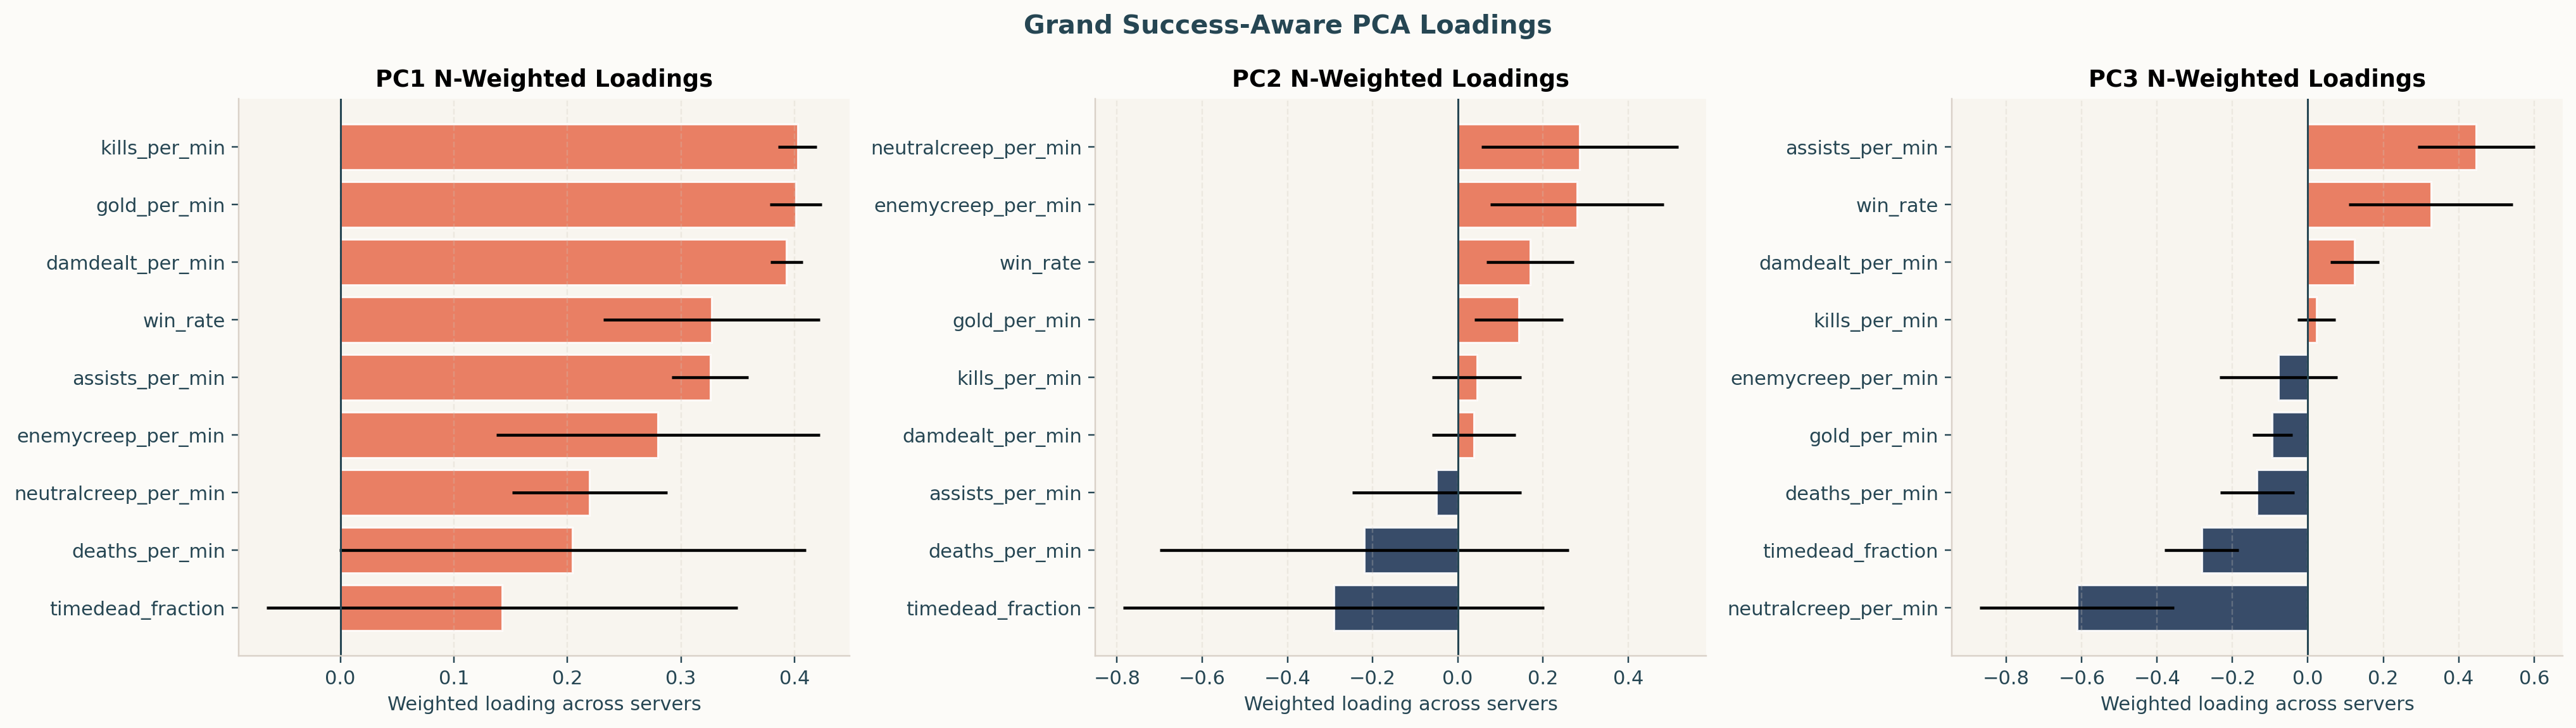

The file beside this chart, header and first rows:
component, feature, n_servers, weight_col, weight_sum, weighted_mean_loading, weighted_sd_loading, min_loading, max_loading
PC1, assists_per_min, 8, server_n_records, 146937582, 0.3257, 0.0337, 0.2572, 0.3695
PC1, damdealt_per_min, 8, server_n_records, 146937582, 0.3929, 0.01412, 0.3725, 0.4554
PC1, deaths_per_min, 8, server_n_records, 146937582, 0.2043, 0.2054, -0.1876, 0.4358
PC1, enemycreep_per_min, 8, server_n_records, 146937582, 0.2796, 0.1424, -0.1453, 0.3769
PC1, gold_per_min, 8, server_n_records, 146937582, 0.4011, 0.02269, 0.3629, 0.4911
PC1, kills_per_min, 8, server_n_records, 146937582, 0.4026, 0.01689, 0.3817, 0.4721
PC1, neutralcreep_per_min, 8, server_n_records, 146937582, 0.2194, 0.06834, 0.04358, 0.3173
PC1, timedead_fraction, 8, server_n_records, 146937582, 0.1425, 0.2074, -0.2337, 0.4383
PC1, win_rate, 8, server_n_records, 146937582, 0.3269, 0.0953, 0.03912, 0.3889
PC2, assists_per_min, 8, server_n_records, 146937582, -0.04962, 0.1983, -0.2793, 0.3228
PC2, damdealt_per_min, 8, server_n_records, 146937582, 0.03765, 0.0979, -0.1748, 0.2176
PC2, deaths_per_min, 8, server_n_records, 146937582, -0.2191, 0.4804, -0.6422, 0.6623
PC2, enemycreep_per_min, 8, server_n_records, 146937582, 0.2801, 0.2039, -0.1113, 0.5585
PC2, gold_per_min, 8, server_n_records, 146937582, 0.144, 0.104, 0.03165, 0.4268
PC2, kills_per_min, 8, server_n_records, 146937582, 0.04445, 0.1045, -0.02521, 0.2604
PC2, neutralcreep_per_min, 8, server_n_records, 146937582, 0.2866, 0.2309, -0.1794, 0.6096
PC2, timedead_fraction, 8, server_n_records, 146937582, -0.2915, 0.494, -0.7039, 0.6131
PC2, win_rate, 8, server_n_records, 146937582, 0.1698, 0.1029, -0.04504, 0.3553
PC3, assists_per_min, 8, server_n_records, 146937582, 0.4461, 0.1555, 0.1329, 0.7406
PC3, damdealt_per_min, 8, server_n_records, 146937582, 0.1243, 0.06448, -0.115, 0.1855
PC3, deaths_per_min, 8, server_n_records, 146937582, -0.1346, 0.09801, -0.2334, 0.07372
PC3, enemycreep_per_min, 8, server_n_records, 146937582, -0.07775, 0.1563, -0.6793, 0.1272
PC3, gold_per_min, 8, server_n_records, 146937582, -0.09414, 0.05274, -0.1958, -0.005281
PC3, kills_per_min, 8, server_n_records, 146937582, 0.0232, 0.0504, -0.1011, 0.08737
PC3, neutralcreep_per_min, 8, server_n_records, 146937582, -0.6125, 0.2579, -0.9126, 0.2837
PC3, timedead_fraction, 8, server_n_records, 146937582, -0.2818, 0.09765, -0.391, -0.04342
PC3, win_rate, 8, server_n_records, 146937582, 0.3261, 0.2175, 0.1247, 0.9665
PC4, assists_per_min, 8, server_n_records, 146937582, 0.3102, 0.2777, -0.3347, 0.6494
PC4, damdealt_per_min, 8, server_n_records, 146937582, -0.00438, 0.134, -0.1738, 0.3272
PC4, deaths_per_min, 8, server_n_records, 146937582, -0.02897, 0.0806, -0.1124, 0.1327
PC4, enemycreep_per_min, 8, server_n_records, 146937582, -0.3834, 0.5201, -0.6907, 0.7057
PC4, gold_per_min, 8, server_n_records, 146937582, -0.07225, 0.1067, -0.1642, 0.1247
PC4, kills_per_min, 8, server_n_records, 146937582, -0.01133, 0.07446, -0.1259, 0.1659
PC4, neutralcreep_per_min, 8, server_n_records, 146937582, 0.1696, 0.5194, -0.8469, 0.6418
PC4, timedead_fraction, 8, server_n_records, 146937582, -0.09268, 0.0743, -0.1979, 0.07589
PC4, win_rate, 8, server_n_records, 146937582, 0.1864, 0.1188, -0.05162, 0.334
PC5, assists_per_min, 8, server_n_records, 146937582, 0.03206, 0.4114, -0.4217, 0.5141
PC5, damdealt_per_min, 8, server_n_records, 146937582, -0.08144, 0.3344, -0.3892, 0.5737
PC5, deaths_per_min, 8, server_n_records, 146937582, -0.07497, 0.2633, -0.5744, 0.2427
PC5, enemycreep_per_min, 8, server_n_records, 146937582, -0.03625, 0.1358, -0.286, 0.1171
PC5, gold_per_min, 8, server_n_records, 146937582, 0.01482, 0.05202, -0.1081, 0.06268
PC5, kills_per_min, 8, server_n_records, 146937582, -0.07933, 0.1747, -0.3623, 0.1565
PC5, neutralcreep_per_min, 8, server_n_records, 146937582, 0.00685, 0.1862, -0.1765, 0.4832
PC5, timedead_fraction, 8, server_n_records, 146937582, 0.09635, 0.2676, -0.2587, 0.5512
PC5, win_rate, 8, server_n_records, 146937582, 0.2448, 0.6335, -0.7592, 0.8135
PC6, assists_per_min, 8, server_n_records, 146937582, -0.2898, 0.3658, -0.5213, 0.7355
PC6, damdealt_per_min, 8, server_n_records, 146937582, 0.1631, 0.3463, -0.598, 0.5843
PC6, deaths_per_min, 8, server_n_records, 146937582, 0.1501, 0.1954, -0.1093, 0.4438
PC6, enemycreep_per_min, 8, server_n_records, 146937582, -0.248, 0.1558, -0.5192, 0.1332
PC6, gold_per_min, 8, server_n_records, 146937582, -0.08223, 0.1045, -0.1558, 0.1963
PC6, kills_per_min, 8, server_n_records, 146937582, 0.3514, 0.2675, -0.1923, 0.6701
PC6, neutralcreep_per_min, 8, server_n_records, 146937582, -0.05835, 0.05386, -0.2565, 0.03887
PC6, timedead_fraction, 8, server_n_records, 146937582, -0.247, 0.2823, -0.6247, 0.288
PC6, win_rate, 8, server_n_records, 146937582, 0.05055, 0.3562, -0.3634, 0.826
PC7, assists_per_min, 8, server_n_records, 146937582, -0.131, 0.1609, -0.2931, 0.2254
PC7, damdealt_per_min, 8, server_n_records, 146937582, 0.5402, 0.1533, 0.08258, 0.6457
PC7, deaths_per_min, 8, server_n_records, 146937582, -0.421, 0.1822, -0.5476, 0.0844
PC7, enemycreep_per_min, 8, server_n_records, 146937582, -0.1791, 0.2018, -0.4693, 0.1225
PC7, gold_per_min, 8, server_n_records, 146937582, -0.1874, 0.04338, -0.2522, -0.08318
PC7, kills_per_min, 8, server_n_records, 146937582, 0.05966, 0.3159, -0.3685, 0.5525
... 21 more rows
